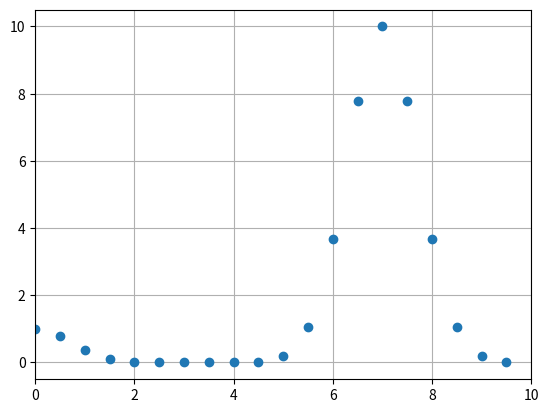

This chart was generated by the following Python code:
import matplotlib.pyplot as plt
plt.ion()
class DynamicUpdate():
    #Suppose we know the x range
    min_x = 0
    max_x = 10

    def on_launch(self):
        #Set up plot
        self.figure, self.ax = plt.subplots()
        self.lines, = self.ax.plot([],[], 'o')
        #Autoscale on unknown axis and known lims on the other
        self.ax.set_autoscaley_on(True)
        self.ax.set_xlim(self.min_x, self.max_x)
        #Other stuff
        self.ax.grid()
        ...

    def on_running(self, xdata, ydata):
        #Update data (with the new _and_ the old points)
        self.lines.set_xdata(xdata)
        self.lines.set_ydata(ydata)
        #Need both of these in order to rescale
        self.ax.relim()
        self.ax.autoscale_view()
        #We need to draw *and* flush
        self.figure.canvas.draw()
        self.figure.canvas.flush_events()

    #Example
    def __call__(self):
        import numpy as np
        import time
        self.on_launch()
        xdata = []
        ydata = []
        for x in np.arange(0,10,0.5):
            xdata.append(x)
            ydata.append(np.exp(-x**2)+10*np.exp(-(x-7)**2))
            self.on_running(xdata, ydata)
            time.sleep(0.1)
        return xdata, ydata

d = DynamicUpdate()
d()